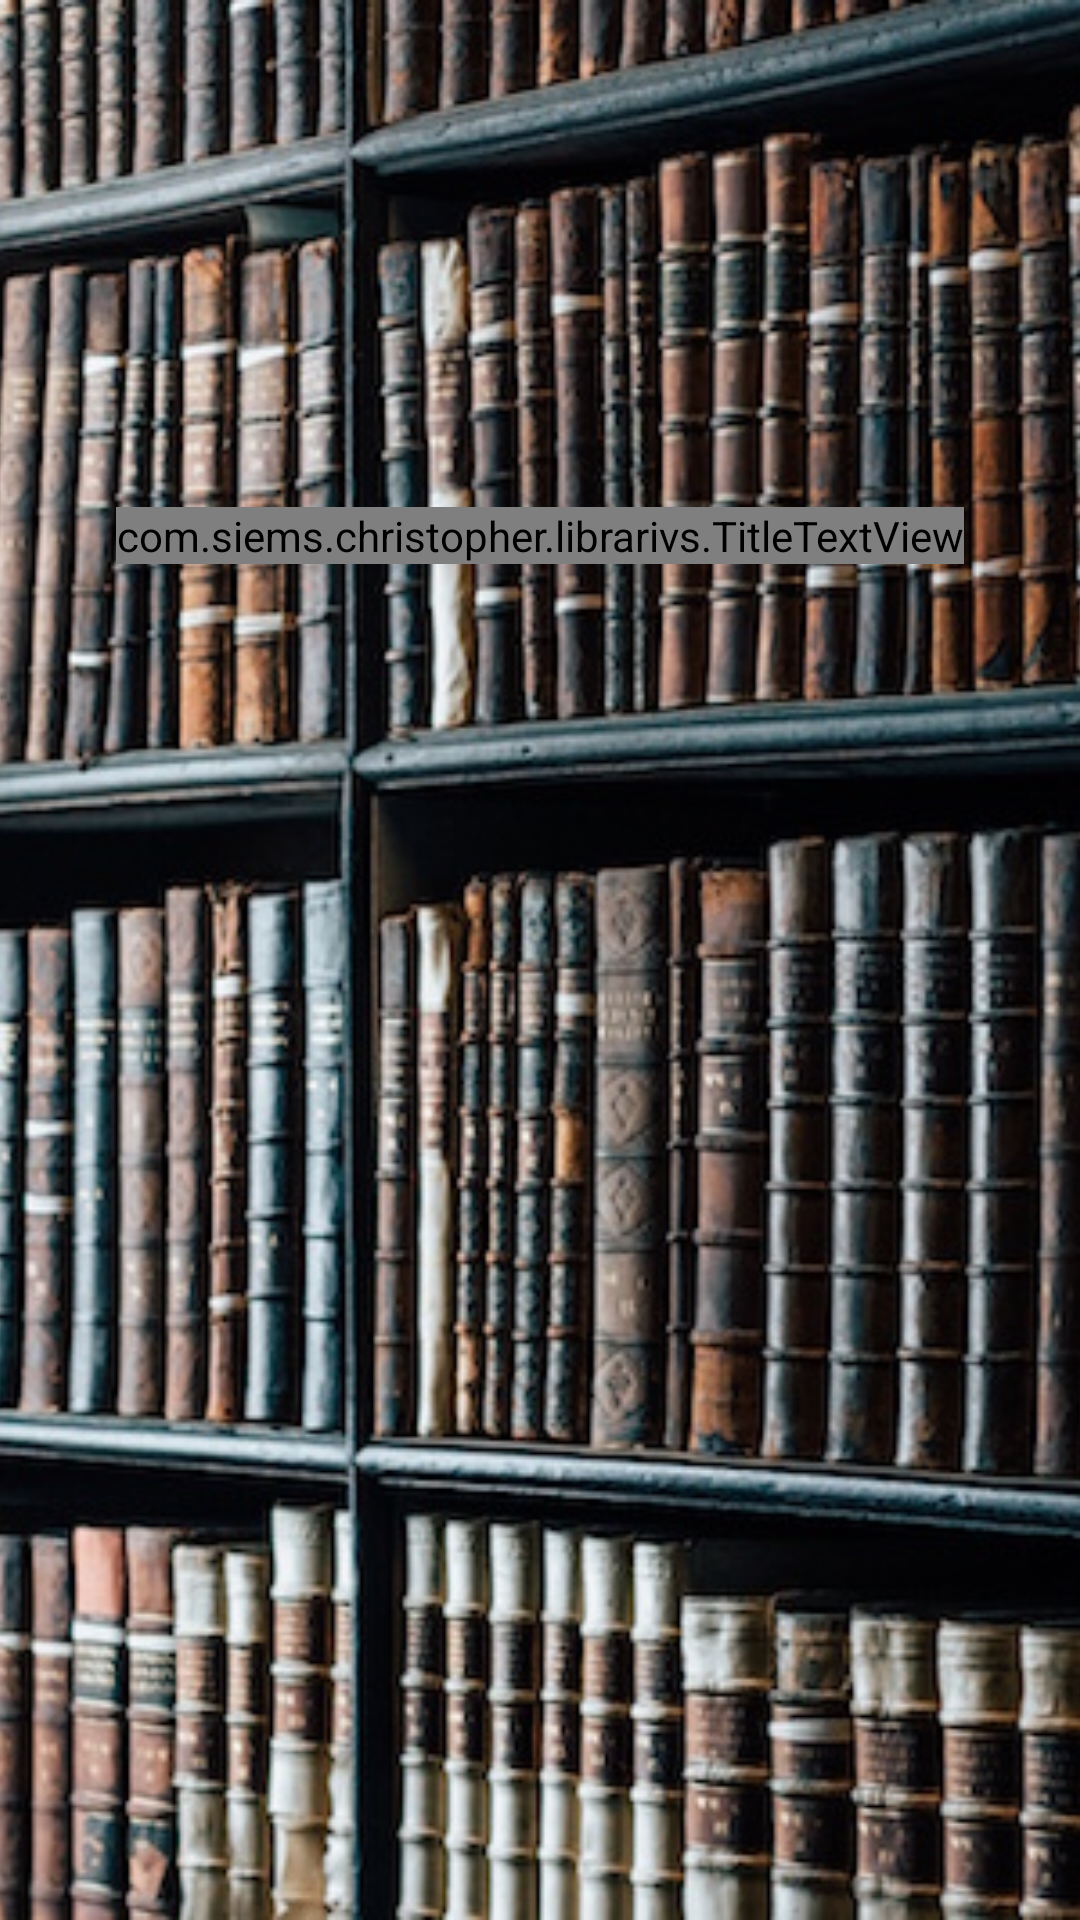

This screen was rendered from an Android layout file. Write that file and the resources it references.
<!-- AndroidManifest.xml: application theme AppTheme -->
<!-- res/layout/content_main.xml -->
<?xml version="1.0" encoding="utf-8"?>
<RelativeLayout xmlns:android="http://schemas.android.com/apk/res/android"
    xmlns:app="http://schemas.android.com/apk/res-auto"
    xmlns:tools="http://schemas.android.com/tools"
    android:layout_width="match_parent"
    android:layout_height="match_parent"
    app:layout_behavior="@string/appbar_scrolling_view_behavior"
    tools:context="com.siems.christopher.librarivs.MainActivity"
    tools:showIn="@layout/app_bar_main">

    <ImageView
        android:layout_width="wrap_content"
        android:layout_height="match_parent"
        android:id="@+id/homeBackground"
        android:layout_alignParentTop="true"
        android:layout_alignParentLeft="true"
        android:layout_alignParentStart="true"
        android:src="@drawable/home_background"
        android:scaleType="centerCrop" />

    <com.siems.christopher.librarivs.TitleTextView
        android:layout_width="wrap_content"
        android:layout_height="wrap_content"
        android:text="@string/app_name"
        android:id="@+id/textView2"
        android:layout_marginTop="169dp"
        android:textSize="70sp"
        android:textColor="@color/button_material_light"
        android:layout_alignParentTop="true"
        android:layout_centerHorizontal="true"
        android:linksClickable="true" />

</RelativeLayout>
<!-- res/layout/app_bar_main.xml (included above) -->
<?xml version="1.0" encoding="utf-8"?>
<android.support.design.widget.CoordinatorLayout xmlns:android="http://schemas.android.com/apk/res/android"
    xmlns:app="http://schemas.android.com/apk/res-auto"
    xmlns:tools="http://schemas.android.com/tools"
    android:layout_width="match_parent"
    android:layout_height="match_parent"
    android:fitsSystemWindows="true"
    tools:context="com.siems.christopher.librarivs.MainActivity">

    <android.support.design.widget.AppBarLayout
        android:layout_width="match_parent"
        android:layout_height="wrap_content"
        android:theme="@style/AppTheme.AppBarOverlay">

        <android.support.v7.widget.Toolbar
            android:id="@+id/toolbar"
            android:layout_width="match_parent"
            android:layout_height="?attr/actionBarSize"
            android:background="?attr/colorPrimary"
            app:popupTheme="@style/AppTheme.PopupOverlay" />

    </android.support.design.widget.AppBarLayout>

    <include layout="@layout/content_main" />

    <android.support.design.widget.FloatingActionButton
        android:id="@+id/fab"
        android:layout_width="wrap_content"
        android:layout_height="wrap_content"
        android:layout_gravity="bottom|end"
        android:layout_margin="@dimen/fab_margin"
        android:src="@android:drawable/ic_dialog_email" />

</android.support.design.widget.CoordinatorLayout>
<!-- resources referenced by this layout -->
<resources>
  <!-- drawable home_background: jpeg bitmap (drawable-v21, 211676 bytes) -->
  <string name="app_name">LIBRARIVS</string>
  <style name="AppTheme.AppBarOverlay" parent="ThemeOverlay.AppCompat.Dark.ActionBar" />
  <style name="AppTheme.PopupOverlay" parent="ThemeOverlay.AppCompat.Light" />
  <style name="AppTheme" parent="Theme.AppCompat.Light.NoActionBar">
          
          <item name="colorPrimary">@color/colorPrimary</item>
          <item name="colorPrimaryDark">@color/colorPrimaryDark</item>
          <item name="colorAccent">@color/colorAccent</item>
      </style>
  <color name="colorPrimary">#AAA694</color>
  <color name="colorPrimaryDark">#7C6C77</color>
  <color name="colorAccent">#ffe787</color>
</resources>
